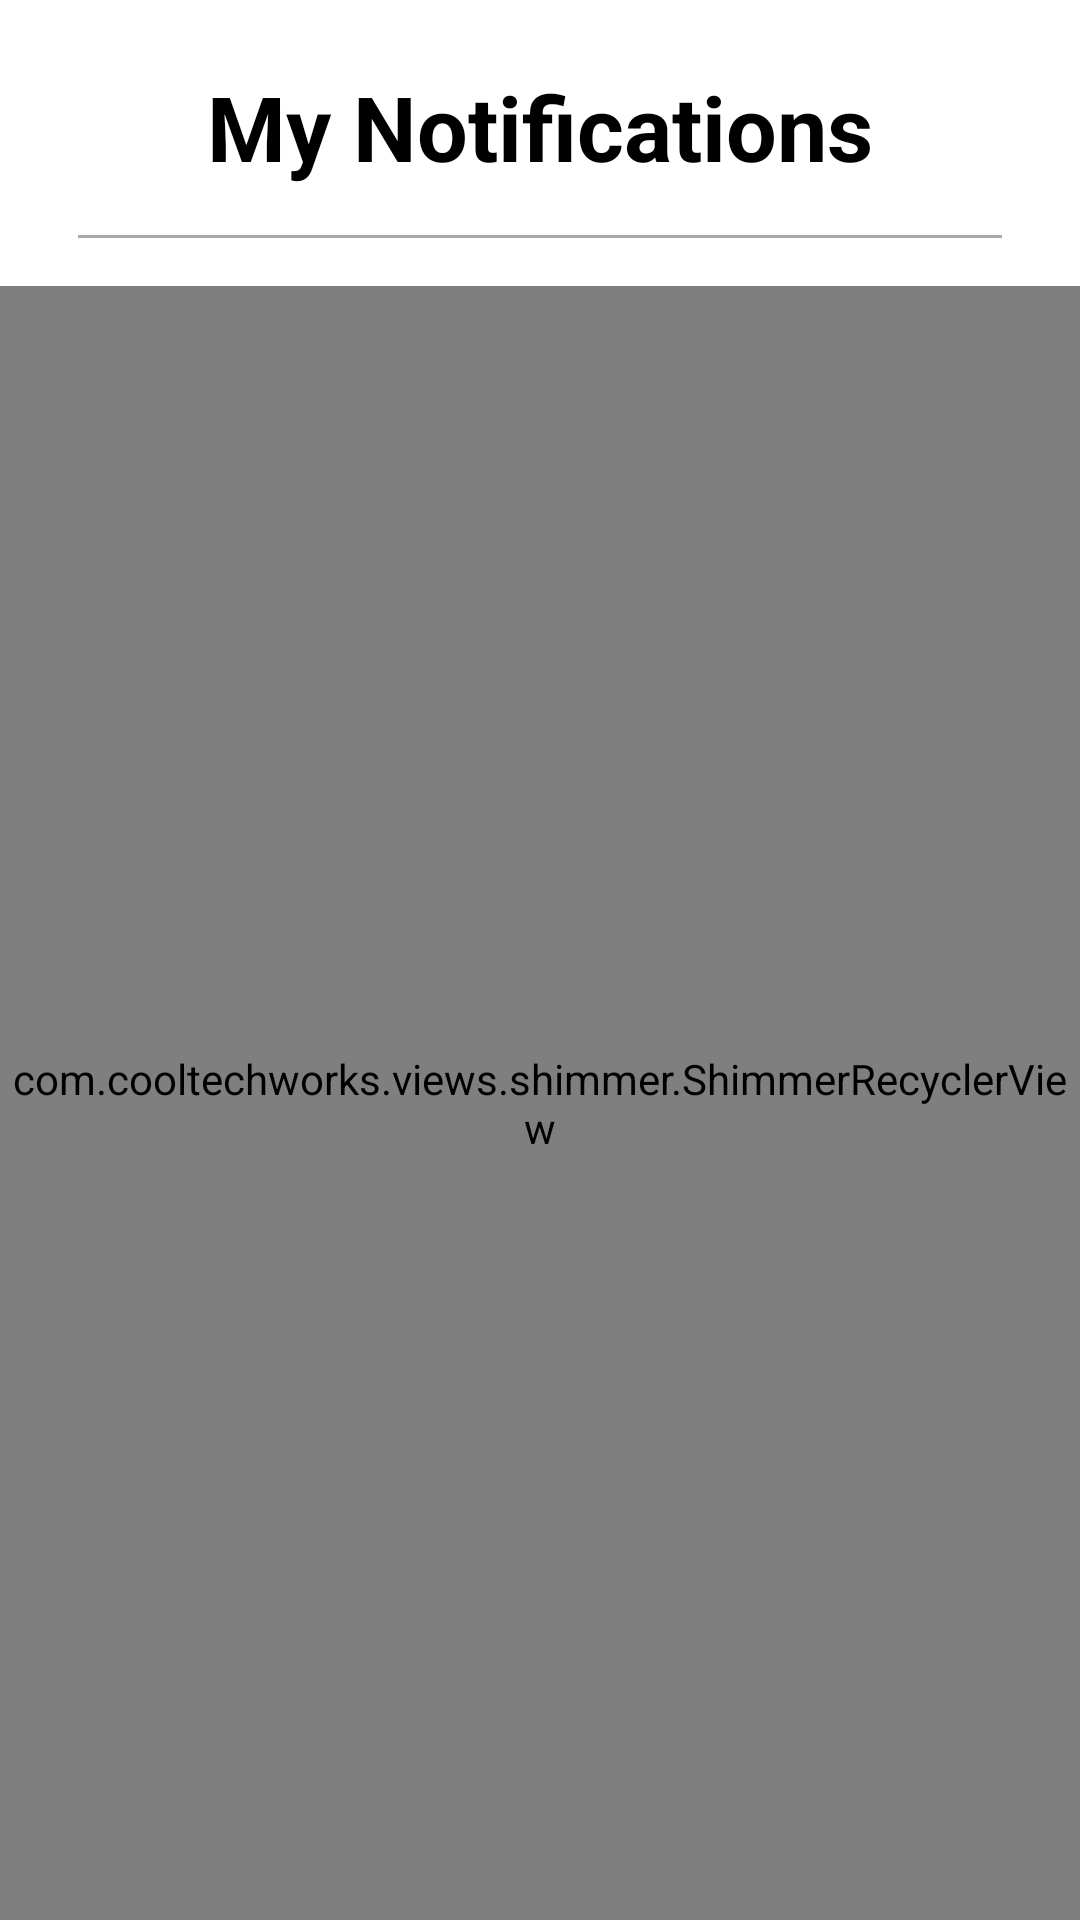

Produce the Android XML layout that renders to this screen, including the resource entries it uses.
<!-- AndroidManifest.xml: application theme Theme.SocialApp -->
<!-- res/layout/fragment_notifications.xml -->
<?xml version="1.0" encoding="utf-8"?>
<LinearLayout xmlns:android="http://schemas.android.com/apk/res/android"
    xmlns:tools="http://schemas.android.com/tools"
    android:layout_width="match_parent"
    android:layout_height="match_parent"
    xmlns:app="http://schemas.android.com/apk/res-auto"
    android:layout_marginHorizontal="@dimen/dimen_12"
    android:orientation="vertical"
    tools:context=".fragments.NotificationsFragment">

    <TextView
        android:layout_marginTop="@dimen/dimen_22"
        android:layout_gravity="center"
        android:layout_width="wrap_content"
        android:layout_height="wrap_content"
        android:text="@string/notifications"
        android:textColor="@color/black"
        android:textStyle="bold"
        android:textSize="@dimen/text_size_30">
    </TextView>

    <View
        android:layout_marginTop="@dimen/dimen_16"
        android:layout_marginHorizontal="@dimen/dimen_26"
        android:layout_width="match_parent"
        android:background="@android:color/darker_gray"
        android:layout_height="@dimen/dimen_1">

    </View>


    <com.cooltechworks.views.shimmer.ShimmerRecyclerView
        android:layout_marginTop="@dimen/dimen_16"
        android:id="@+id/innerNotificationsRecyclerView"
        app:shimmer_demo_child_count="10"
        app:shimmer_demo_layout="@layout/shimmer_notifications"
        app:shimmer_demo_angle="20"
        android:layout_width="match_parent"
        android:layout_height="match_parent">

    </com.cooltechworks.views.shimmer.ShimmerRecyclerView>


</LinearLayout>
<!-- res/layout/shimmer_notifications.xml (included above) -->
<?xml version="1.0" encoding="utf-8"?>
<LinearLayout xmlns:android="http://schemas.android.com/apk/res/android"
    android:layout_width="match_parent"
    android:layout_height="wrap_content"
    android:id="@+id/openNotification"
    android:layout_marginHorizontal="@dimen/dimen_16"
    android:layout_marginTop="@dimen/dimen_8"
    android:orientation="horizontal">

    <View
        xmlns:app="http://schemas.android.com/apk/res-auto"
        android:id="@+id/profile_image"
        android:layout_width="@dimen/dimen_50"
        android:layout_height="@dimen/dimen_50"
        android:layout_gravity="center"
        android:background="@drawable/shape_circle_grey"
         />

    <LinearLayout
        android:layout_marginStart="@dimen/dimen_12"
        android:layout_gravity="center"
        android:orientation="vertical"
        android:layout_width="wrap_content"
        android:layout_height="wrap_content">

        <View
            android:id="@+id/notification"
            android:layout_width="@dimen/dimen_250"
            android:layout_height="@dimen/dimen_18"
            android:background="@color/appGray">
        </View>

        <TextView
            android:layout_marginTop="@dimen/dimen_4"
            android:id="@+id/time"
            android:layout_width="@dimen/dimen_50"
            android:layout_height="@dimen/dimen_16"
            android:background="@color/appGray">

        </TextView>

    </LinearLayout>


</LinearLayout>
<!-- resources referenced by this layout -->
<resources>
  <color name="appGray">#D7D7D7</color>
  <color name="black">#FF000000</color>
  <dimen name="dimen_1">1.0dip</dimen>
  <dimen name="dimen_12">12.0dip</dimen>
  <dimen name="dimen_16">16.0dip</dimen>
  <dimen name="dimen_18">18.0dip</dimen>
  <dimen name="dimen_22">22.0dip</dimen>
  <dimen name="dimen_250">250.0dip</dimen>
  <dimen name="dimen_26">26.0dip</dimen>
  <dimen name="dimen_4">4.0dip</dimen>
  <dimen name="dimen_50">50.0dip</dimen>
  <dimen name="dimen_8">8dp</dimen>
  <dimen name="text_size_30">30sp</dimen>
  <!-- drawable shape_circle_grey (drawable) -->
  <shape xmlns:android="http://schemas.android.com/apk/res/android"
      android:shape="oval">
      <solid
          android:color="@color/appGray"/>
  </shape>
  <string name="notifications">My Notifications</string>
  <style name="Theme.SocialApp" parent="Theme.MaterialComponents.DayNight.NoActionBar">
          
          <item name="colorPrimary">@color/appBlue</item>
          <item name="colorPrimaryVariant">@color/appBlue</item>
          <item name="colorOnPrimary">@color/white</item>
          
          <item name="colorSecondary">@color/appBlue</item>
          <item name="colorSecondaryVariant">@color/appBlue</item>
          <item name="colorOnSecondary">@color/black</item>
          
          <item name="android:statusBarColor" tools:targetApi="l">?attr/colorPrimaryVariant</item>
          
      </style>
  <color name="appBlue">#0992FF</color>
  <color name="white">#FFFFFFFF</color>
</resources>
